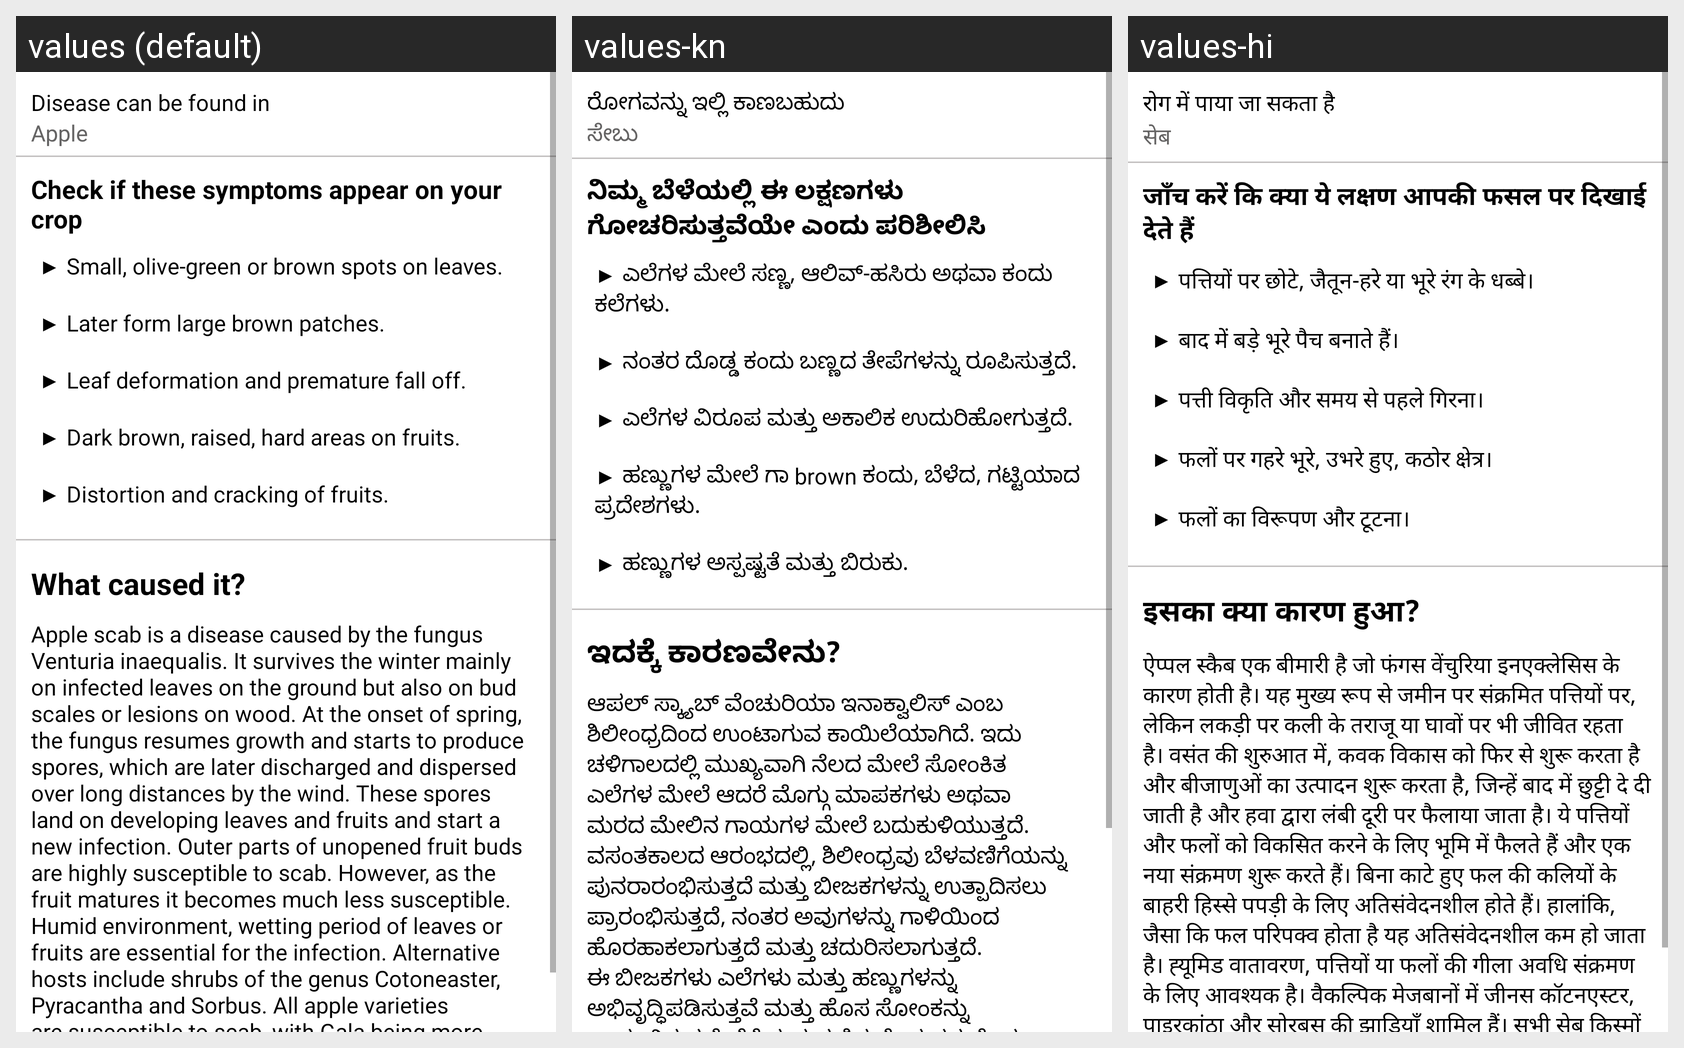

Locale-by-locale string values for the Android screen shown in this grid:
Android screen res/layout/apple_scab_symptom_fragment.xml rendered under 3 locales, left to right: values (default), values-kn, values-hi. Device: Nexus 5 (rendered at 1080×1920; each locale shown at half size, 540×960, under a caption strip naming it); theme Theme.LeafDetectionApp.
Strings drawn on this screen, with the default value and each locale's value (text and hints the layout hard-codes, and strings that could not be matched under every locale, appear in the picture but are not listed):

disease_found_in
  values: Disease can be found in
  values-kn: ರೋಗವನ್ನು ಇಲ್ಲಿ ಕಾಣಬಹುದು
  values-hi: रोग में पाया जा सकता है

apple_scab_infected
  values: Apple
  values-kn: ಸೇಬು
  values-hi: सेब

check_symptoms
  values: Check if these symptoms appear on your crop
  values-kn: ನಿಮ್ಮ ಬೆಳೆಯಲ್ಲಿ ಈ ಲಕ್ಷಣಗಳು ಗೋಚರಿಸುತ್ತವೆಯೇ ಎಂದು ಪರಿಶೀಲಿಸಿ
  values-hi: जाँच करें कि क्या ये लक्षण आपकी फसल पर दिखाई देते हैं

apple_scab_symptoms
  values: ▶ Small, olive-green or brown spots on leaves. 
      
      ▶ Later form large brown patches. 
      
      ▶ Leaf deformation and premature fall off. 
      
      ▶ Dark brown, raised, hard areas on fruits. 
      
      ▶ Distortion and cracking of fruits.
  values-kn: ▶ ಎಲೆಗಳ ಮೇಲೆ ಸಣ್ಣ, ಆಲಿವ್-ಹಸಿರು ಅಥವಾ ಕಂದು ಕಲೆಗಳು. 
      
      ▶ ನಂತರ ದೊಡ್ಡ ಕಂದು ಬಣ್ಣದ ತೇಪೆಗಳನ್ನು ರೂಪಿಸುತ್ತದೆ. 
      
      ▶ ಎಲೆಗಳ ವಿರೂಪ ಮತ್ತು ಅಕಾಲಿಕ ಉದುರಿಹೋಗುತ್ತದೆ. 
      
      ▶ ಹಣ್ಣುಗಳ ಮೇಲೆ ಗಾ brown ಕಂದು, ಬೆಳೆದ, ಗಟ್ಟಿಯಾದ ಪ್ರದೇಶಗಳು. 
      
      ▶ ಹಣ್ಣುಗಳ ಅಸ್ಪಷ್ಟತೆ ಮತ್ತು ಬಿರುಕು.
  values-hi: ▶ पत्तियों पर छोटे, जैतून-हरे या भूरे रंग के धब्बे। 
      
      ▶ बाद में बड़े भूरे पैच बनाते हैं। 
      
      ▶ पत्ती विकृति और समय से पहले गिरना। 
      
      ▶ फलों पर गहरे भूरे, उभरे हुए, कठोर क्षेत्र। 
      
      ▶ फलों का विरूपण और टूटना।

what_caused_it
  values: What caused it?
  values-kn: ಇದಕ್ಕೆ ಕಾರಣವೇನು?
  values-hi: इसका क्या कारण हुआ?

apple_scab_cause
  values: Apple scab is a disease caused by the fungus Venturia inaequalis. It survives the winter mainly on infected leaves on the ground but also on bud scales or lesions on wood. At the onset of spring, the fungus resumes growth and starts to produce spores, which are later discharged and dispersed over long distances by the wind. These spores land on developing leaves and fruits and start a new …[clipped]
  values-kn: ಆಪಲ್ ಸ್ಕ್ಯಾಬ್ ವೆಂಚುರಿಯಾ ಇನಾಕ್ವಾಲಿಸ್ ಎಂಬ ಶಿಲೀಂಧ್ರದಿಂದ ಉಂಟಾಗುವ ಕಾಯಿಲೆಯಾಗಿದೆ. ಇದು ಚಳಿಗಾಲದಲ್ಲಿ ಮುಖ್ಯವಾಗಿ ನೆಲದ ಮೇಲೆ ಸೋಂಕಿತ ಎಲೆಗಳ ಮೇಲೆ ಆದರೆ ಮೊಗ್ಗು ಮಾಪಕಗಳು ಅಥವಾ ಮರದ ಮೇಲಿನ ಗಾಯಗಳ ಮೇಲೆ ಬದುಕುಳಿಯುತ್ತದೆ. ವಸಂತಕಾಲದ ಆರಂಭದಲ್ಲಿ, ಶಿಲೀಂಧ್ರವು ಬೆಳವಣಿಗೆಯನ್ನು ಪುನರಾರಂಭಿಸುತ್ತದೆ ಮತ್ತು ಬೀಜಕಗಳನ್ನು ಉತ್ಪಾದಿಸಲು ಪ್ರಾರಂಭಿಸುತ್ತದೆ, ನಂತರ ಅವುಗಳನ್ನು ಗಾಳಿಯಿಂದ ಹೊರಹಾಕಲಾಗುತ್ತದೆ ಮತ್ತು ಚದುರಿಸಲಾಗುತ್ತದೆ. ಈ ಬೀಜಕಗಳು ಎಲೆಗಳು ಮತ್ತು ಹಣ್ಣುಗಳನ್ನು …[clipped]
  values-hi: ऐप्पल स्कैब एक बीमारी है जो फंगस वेंचुरिया इनएक्लेसिस के कारण होती है। यह मुख्य रूप से जमीन पर संक्रमित पत्तियों पर, लेकिन लकड़ी पर कली के तराजू या घावों पर भी जीवित रहता है। वसंत की शुरुआत में, कवक विकास को फिर से शुरू करता है और बीजाणुओं का उत्पादन शुरू करता है, जिन्हें बाद में छुट्टी दे दी जाती है और हवा द्वारा लंबी दूरी पर फैलाया जाता है। ये पत्तियों और फलों को विकसित करने के लिए भूमि में …[clipped]
